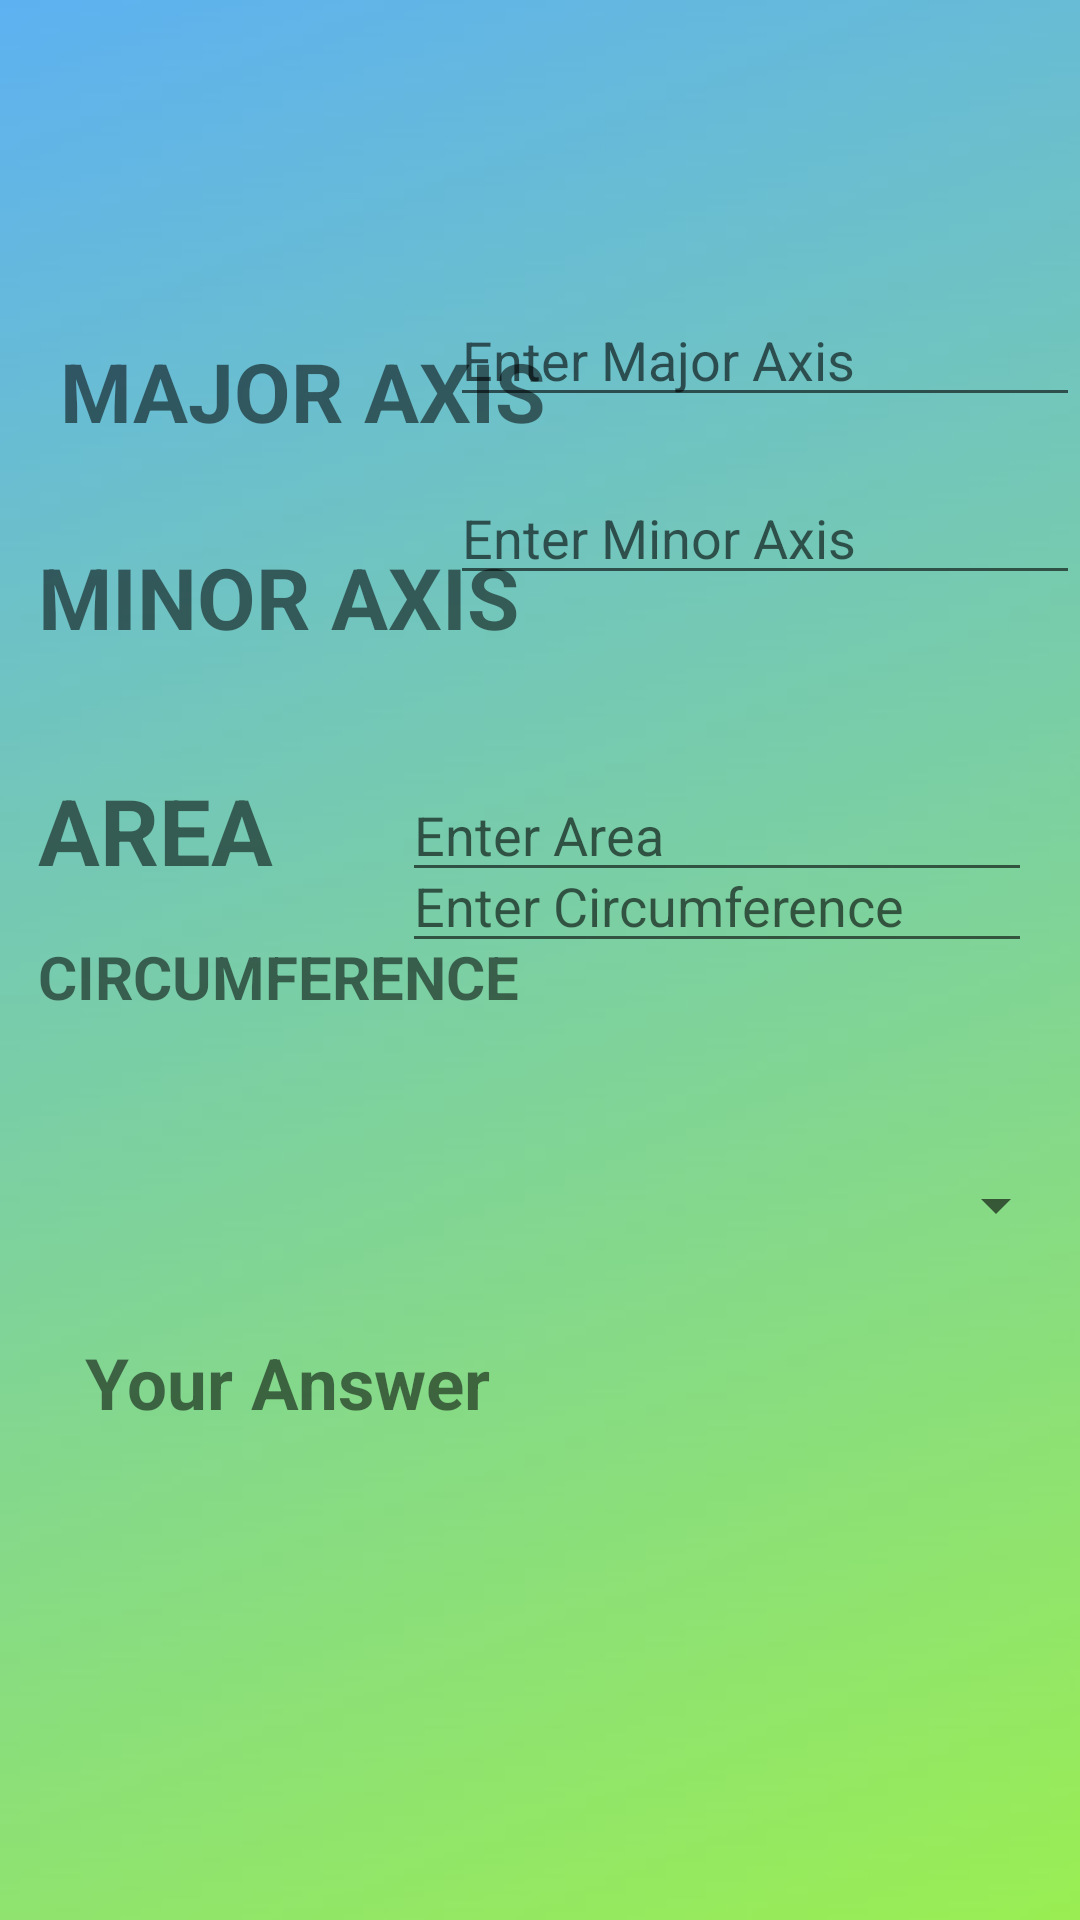

Produce the Android XML layout that renders to this screen, including the resource entries it uses.
<!-- AndroidManifest.xml: application theme Theme.CalticCalculator -->
<!-- res/layout/activity_ellipse.xml -->
<?xml version="1.0" encoding="utf-8"?>
<androidx.constraintlayout.widget.ConstraintLayout xmlns:android="http://schemas.android.com/apk/res/android"
    xmlns:app="http://schemas.android.com/apk/res-auto"
    xmlns:tools="http://schemas.android.com/tools"
    android:layout_width="match_parent"
    android:layout_height="match_parent"
    android:background="@drawable/back_cal"
    tools:context=".Ellipse">


    <TextView
        android:id="@+id/aa"
        android:layout_width="162dp"
        android:layout_height="41dp"
        android:layout_marginStart="20dp"
        android:layout_marginTop="112dp"
        android:autoSizeTextType="uniform"
        android:text="MAJOR AXIS"
        android:textSize="20dp"
        android:textStyle="bold"
        app:layout_constraintStart_toStartOf="parent"
        app:layout_constraintTop_toTopOf="parent" />

    <TextView
        android:id="@+id/aaaa"
        android:layout_width="162dp"
        android:layout_height="41dp"
        android:layout_marginTop="180dp"
        android:autoSizeTextType="uniform"
        android:text="MINOR AXIS"
        android:textSize="20dp"
        android:textStyle="bold"
        app:layout_constraintEnd_toEndOf="parent"
        app:layout_constraintHorizontal_bias="0.064"
        app:layout_constraintStart_toStartOf="parent"
        app:layout_constraintTop_toTopOf="parent" />

    <TextView
        android:id="@+id/AAAAA"
        android:layout_width="162dp"
        android:layout_height="41dp"
        android:layout_marginTop="256dp"
        android:autoSizeTextType="uniform"
        android:text="AREA"
        android:textSize="20dp"
        android:textStyle="bold"
        app:layout_constraintEnd_toEndOf="parent"
        app:layout_constraintHorizontal_bias="0.064"
        app:layout_constraintStart_toStartOf="parent"
        app:layout_constraintTop_toTopOf="parent" />

    <TextView
        android:id="@+id/aaaaaa"
        android:layout_width="162dp"
        android:layout_height="41dp"
        android:layout_marginTop="312dp"
        android:autoSizeTextType="uniform"
        android:text="CIRCUMFERENCE"
        android:textSize="20dp"
        android:textStyle="bold"
        app:layout_constraintEnd_toEndOf="parent"
        app:layout_constraintHorizontal_bias="0.064"
        app:layout_constraintStart_toStartOf="parent"
        app:layout_constraintTop_toTopOf="parent" />

    <EditText
        android:id="@+id/Ellipse_Major"
        android:layout_width="wrap_content"
        android:layout_height="wrap_content"
        android:ems="10"
        android:hint="Enter Major Axis"
        android:inputType="numberDecimal"
        app:layout_constraintBottom_toBottomOf="parent"
        app:layout_constraintEnd_toEndOf="parent"
        app:layout_constraintHorizontal_bias="0.21"
        app:layout_constraintTop_toTopOf="parent"
        app:layout_constraintVertical_bias="0.163" />

    <EditText
        android:id="@+id/Ellipse_Minor"
        android:layout_width="wrap_content"
        android:layout_height="wrap_content"
        android:ems="10"
        android:hint="Enter Minor Axis"
        android:inputType="numberDecimal"
        app:layout_constraintBottom_toBottomOf="parent"
        app:layout_constraintEnd_toEndOf="parent"
        app:layout_constraintHorizontal_bias="0.304"

        app:layout_constraintTop_toTopOf="parent"
        app:layout_constraintVertical_bias="0.262" />

    <EditText
        android:id="@+id/Ellipse_Area"
        android:layout_width="wrap_content"
        android:layout_height="wrap_content"
        android:layout_marginTop="256dp"
        android:layout_marginEnd="16dp"
        android:layout_marginBottom="270dp"
        android:ems="10"
        android:hint="Enter Area"
        android:inputType="numberDecimal"
        app:layout_constraintBottom_toBottomOf="parent"
        app:layout_constraintEnd_toEndOf="parent"
        app:layout_constraintHorizontal_bias="1.0"
        app:layout_constraintTop_toTopOf="parent"
        app:layout_constraintVertical_bias="0.0" />

    <EditText
        android:id="@+id/Ellipse_Perimeter"
        android:layout_width="wrap_content"
        android:layout_height="wrap_content"
        android:layout_marginTop="256dp"
        android:layout_marginEnd="16dp"
        android:layout_marginBottom="270dp"
        android:ems="10"
        android:hint="Enter Circumference"
        android:inputType="numberDecimal"
        app:layout_constraintBottom_toBottomOf="parent"
        app:layout_constraintEnd_toEndOf="parent"
        app:layout_constraintHorizontal_bias="1.0"
        app:layout_constraintTop_toTopOf="parent"
        app:layout_constraintVertical_bias="0.325" />

    <Spinner
        android:id="@+id/Choice_ellipse"
        android:layout_width="270dp"
        android:layout_height="31dp"
        android:layout_marginTop="350dp"
        android:layout_marginEnd="4dp"
        android:layout_marginBottom="175dp"
        app:layout_constraintBottom_toBottomOf="parent"
        app:layout_constraintEnd_toEndOf="parent"
        app:layout_constraintTop_toTopOf="parent"
        app:layout_constraintVertical_bias="0.434" />

    <TextView
        android:id="@+id/Answer_Ellipse"
        android:layout_width="135dp"
        android:layout_height="39dp"
        android:layout_marginBottom="156dp"
        android:autoSizeTextType="uniform"
        android:text="Your Answer"
        android:textStyle="bold"
        app:layout_constraintBottom_toBottomOf="parent"
        app:layout_constraintEnd_toEndOf="parent"
        app:layout_constraintHorizontal_bias="0.126"
        app:layout_constraintStart_toStartOf="parent" />


</androidx.constraintlayout.widget.ConstraintLayout>
<!-- resources referenced by this layout -->
<resources>
  <!-- drawable back_cal: jpeg bitmap (drawable, 7337 bytes) -->
  <style name="Theme.CalticCalculator" parent="Theme.MaterialComponents.DayNight.NoActionBar">
          
          <item name="colorPrimary">@color/purple_500</item>
          <item name="colorPrimaryVariant">@color/purple_700</item>
          <item name="colorOnPrimary">@color/white</item>
          
          <item name="colorSecondary">@color/teal_200</item>
          <item name="colorSecondaryVariant">@color/teal_700</item>
          <item name="colorOnSecondary">@color/black</item>
          
          <item name="android:statusBarColor">?attr/colorPrimaryVariant</item>
          
      </style>
  <!-- not gathered from this repository: default colours our renderer supplied (Android Studio template values) -->
  <color name="purple_500">#FF6200EE</color>
  <color name="purple_700">#FF3700B3</color>
  <color name="teal_200">#FF03DAC5</color>
  <color name="teal_700">#FF018786</color>
  <color name="black">#FF000000</color>
  <color name="white">#FFFFFFFF</color>
</resources>
